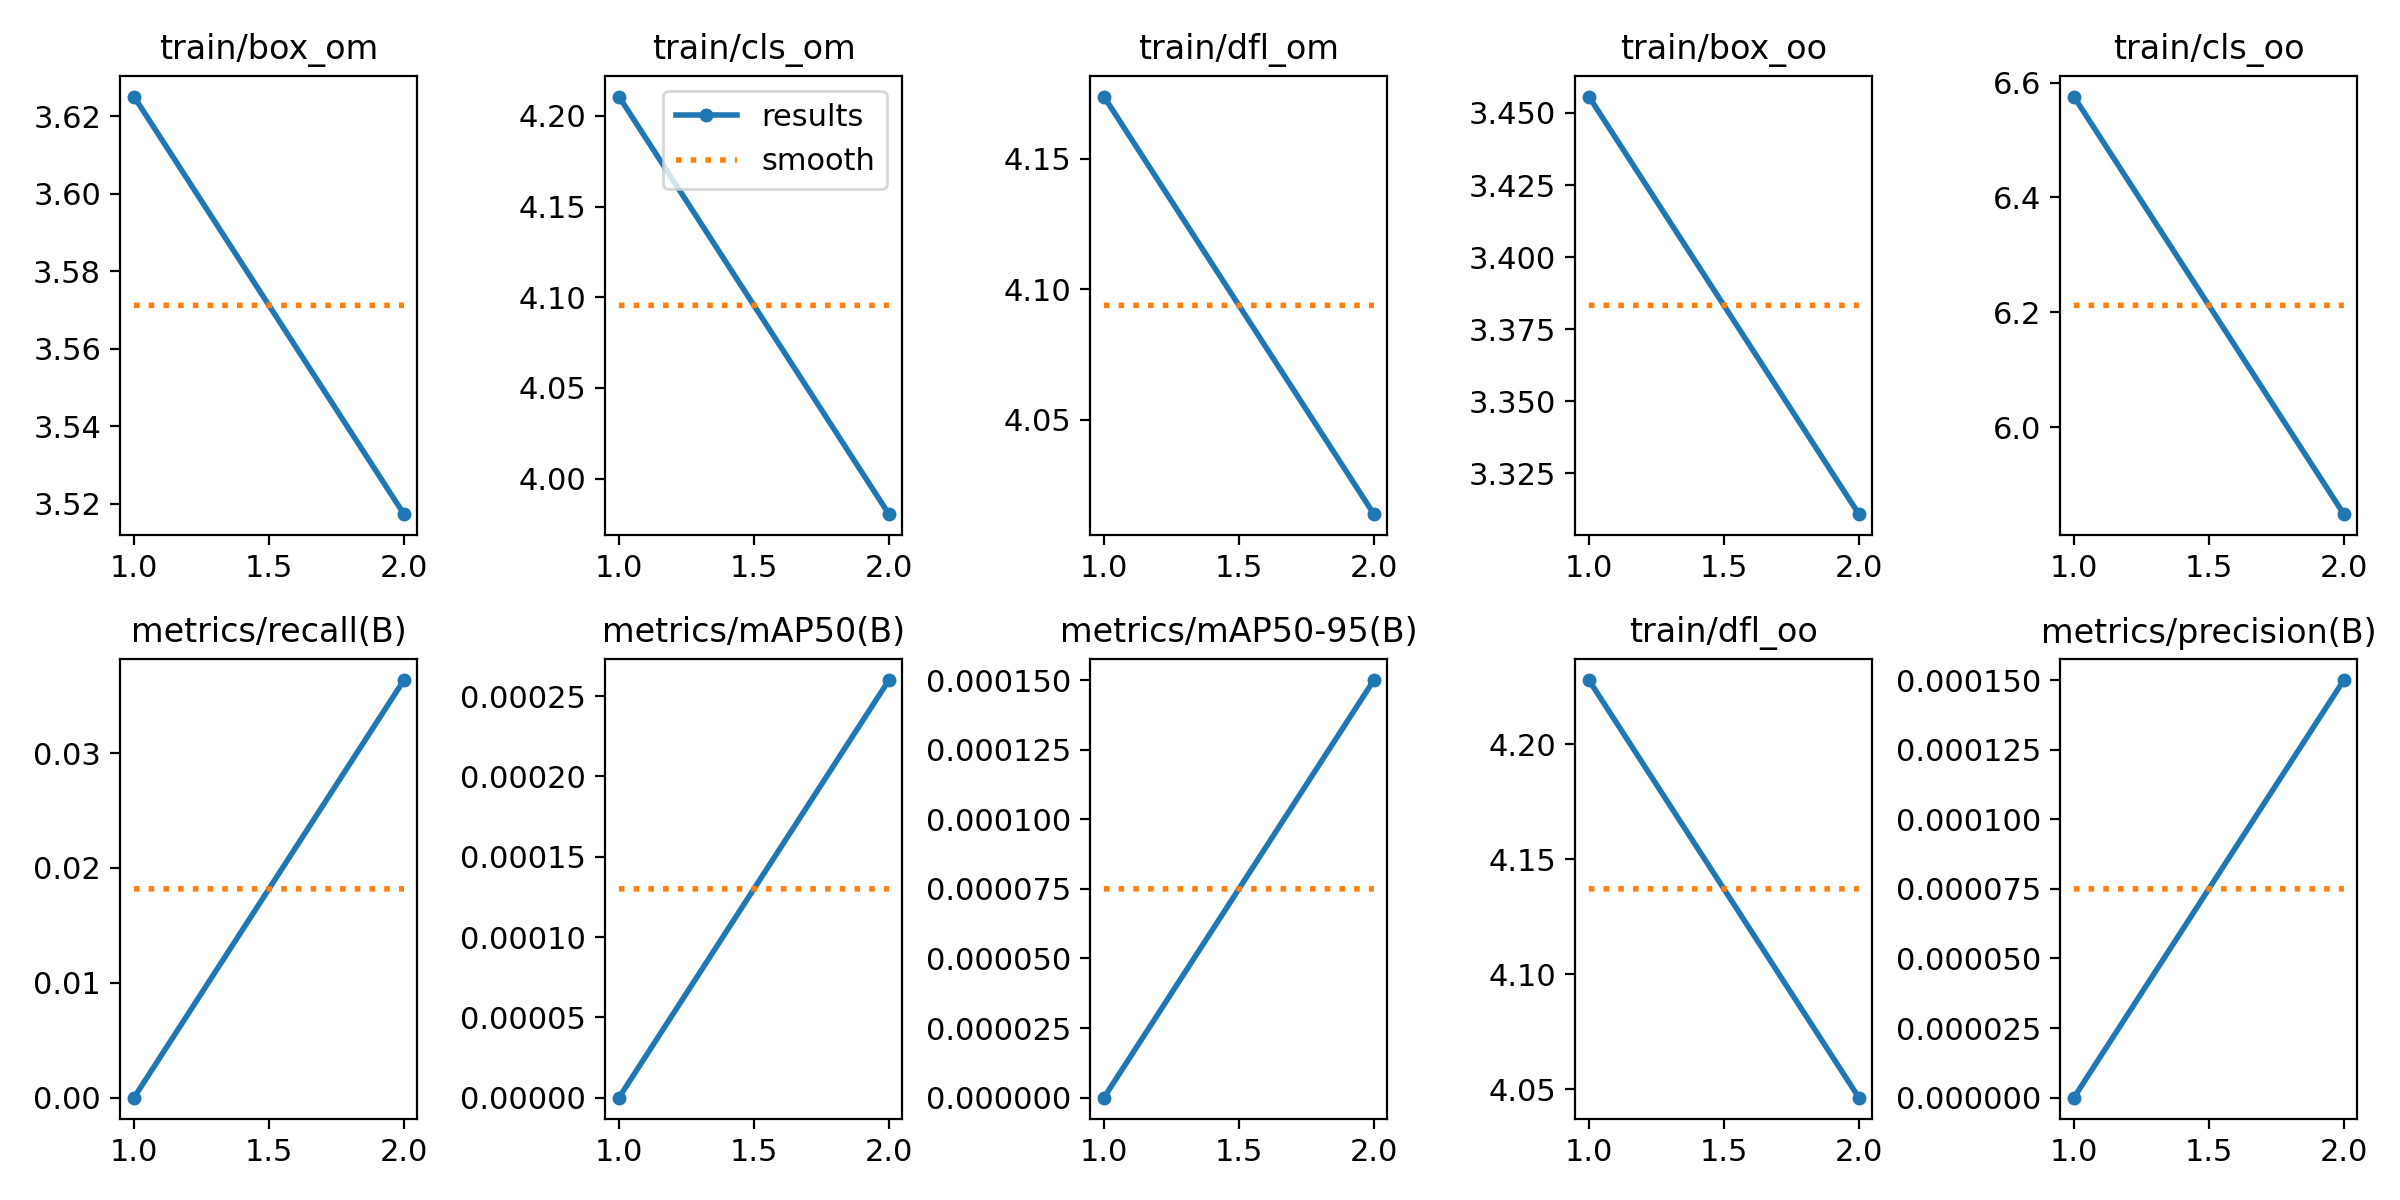

Data behind this chart, as committed beside it:
epoch, train/box_om, train/cls_om, train/dfl_om, train/box_oo, train/cls_oo, train/dfl_oo, metrics/precision(B), metrics/recall(B), metrics/mAP50(B), metrics/mAP50-95(B), val/box_om, val/cls_om, val/dfl_om, val/box_oo, val/cls_oo, val/dfl_oo, lr/pg0, lr/pg1, lr/pg2
1, 3.625, 4.211, 4.174, 3.456, 6.576, 4.228, 0, 0, 0, 0, 3.677, 4.294, 4.029, 3.763, 8.883, 4.098, 0.0003619, 0.0003619, 0.0003619
2, 3.517, 3.98, 4.014, 3.311, 5.849, 4.046, 0.00015, 0.03636, 0.00026, 0.00015, 3.673, 4.297, 4.053, 3.794, 7.985, 4.102, 0.0003698, 0.0003698, 0.0003698
